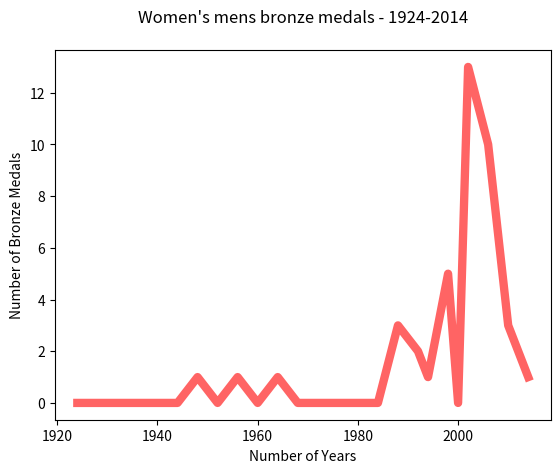

This chart was generated by the following Python code:
import matplotlib.pyplot as plt

years = [1924, 1928, 1932, 1936, 1940, 1944, 1948, 1952, 1956, 1960, 1964, 1968, 1972, 1976, 1980, 1984, 1988, 1992, 1994, 1998, 2000, 2002, 2006, 2010, 2014]

medals = [0, 0, 0, 0, 0, 0, 1, 0, 1, 0, 1, 0, 0, 0, 0, 0, 3, 2, 1, 5, 0, 13, 10, 3, 1]

plt.plot(years, medals, color=(255/255, 100/255, 100/255), linewidth=6.0)

plt.ylabel("Number of Bronze Medals")
plt.xlabel("Number of Years")
plt.title("Women's mens bronze medals - 1924-2014", pad=20)


plt.show()